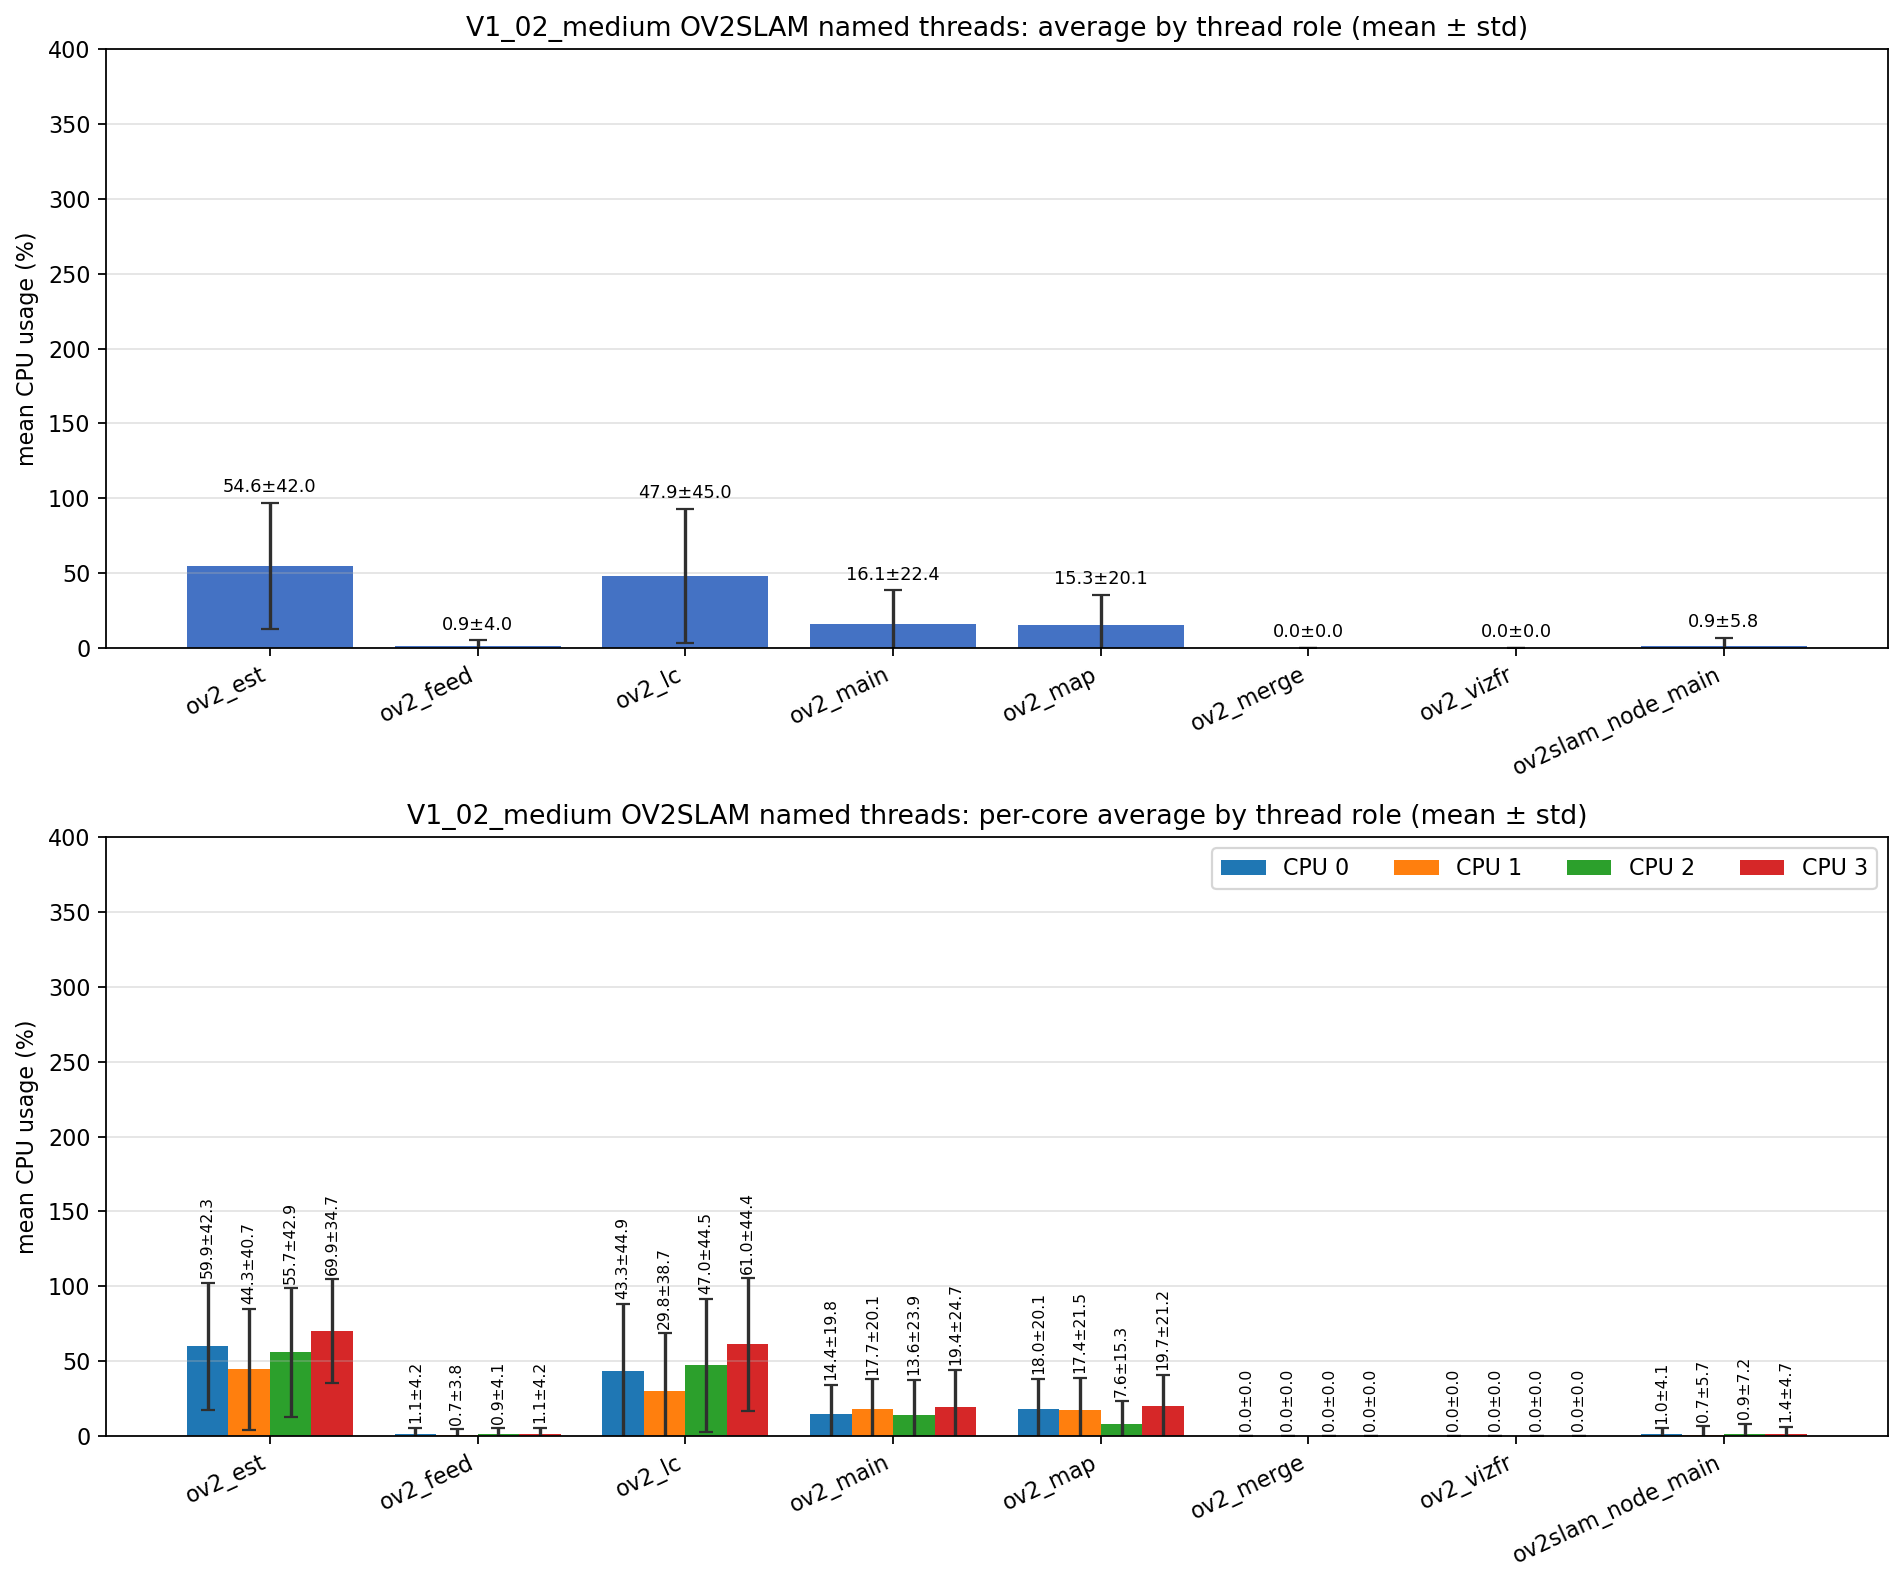

Values plotted in this chart, from the file beside it:
role, unique_tid_count, sample_count, mean_cpu_all, std_cpu_all, mean_cpu_core_0, mean_cpu_core_1, mean_cpu_core_2, mean_cpu_core_3, std_cpu_core_0, std_cpu_core_1, std_cpu_core_2, std_cpu_core_3
ov2_est, 1, 2054, 54.62, 42.01, 59.85, 44.28, 55.68, 69.86, 42.34, 40.67, 42.88, 34.73
ov2_feed, 1, 2054, 0.888, 4.022, 1.053, 0.696, 0.870, 1.063, 4.189, 3.761, 4.073, 4.173
ov2_lc, 1, 2101, 47.92, 45.02, 43.26, 29.81, 46.98, 60.98, 44.93, 38.69, 44.48, 44.45
ov2_main, 9, 8684, 16.07, 22.35, 14.4, 17.65, 13.65, 19.37, 19.78, 20.12, 23.89, 24.73
ov2_map, 1, 2101, 15.26, 20.13, 17.99, 17.4, 7.630, 19.68, 20.15, 21.49, 15.31, 21.22
ov2_merge, 331, 1192, 0.000, 0.000, 0.000, 0.000, 0.000, 0.000, 0.000, 0.000, 0.000, 0.000
ov2_vizfr, 1, 1, 0.000, 0.000, 0.000, 0.000, 0.000, 0.000, 0.000, 0.000, 0.000, 0.000
ov2slam_node_main, 1, 2960, 0.870, 5.834, 0.997, 0.720, 0.867, 1.364, 4.110, 5.702, 7.198, 4.739
